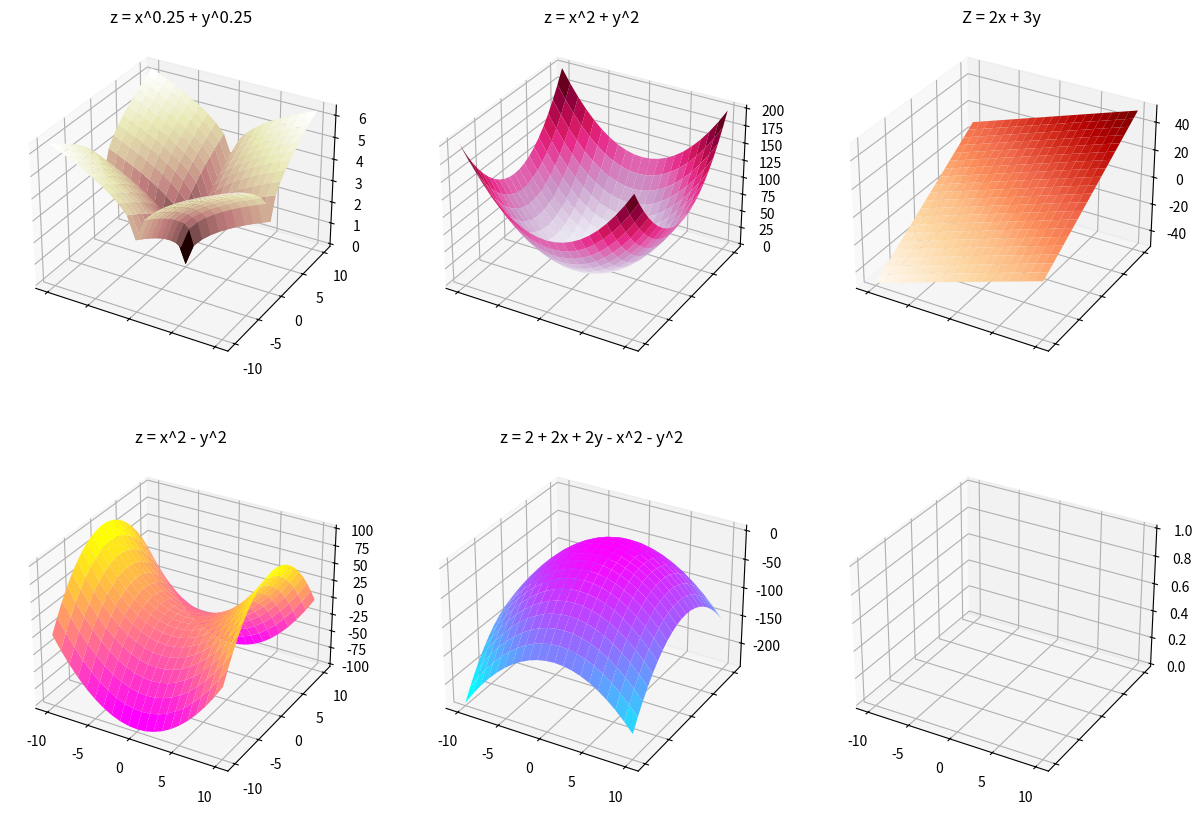

Source code (Python):
import matplotlib.pyplot as plt
import numpy as np

x = np.arange(-10, 11, 1)
y = np.arange(-10, 11, 1)
X, Y = np.meshgrid(x, y)


def func1(x, y):
    return np.sqrt(np.abs(x)) + np.sqrt(np.abs(y))


def func2(x, y):
    return x ** 2 + y ** 2


def func3(x, y):
    return 2 * x + 3 * y


def func4(x, y):
    return x ** 2 - y ** 2


def func5(x, y):
    return 2 + 2 * x + 2 * y - x ** 2 - y ** 2


fig, ax = plt.subplots(2, 3, figsize=(15, 10), subplot_kw={'projection': '3d'}, sharex=True, sharey=True)
ax = ax.flatten()

Z1 = func1(X, Y)
Z2 = func2(X, Y)
Z3 = func3(X, Y)
Z4 = func4(X, Y)
Z5 = func5(X, Y)

ax[0].plot_surface(X, Y, Z1, cmap='pink')
ax[0].set_title('z = x^0.25 + y^0.25')

ax[1].plot_surface(X, Y, Z2, cmap='PuRd')
ax[1].set_title('z = x^2 + y^2')

ax[2].plot_surface(X, Y, Z3, cmap='OrRd')
ax[2].set_title('Z = 2x + 3y')

ax[3].plot_surface(X, Y, Z4, cmap='spring')
ax[3].set_title('z = x^2 - y^2')

ax[4].plot_surface(X, Y, Z5, cmap='cool')
ax[4].set_title('z = 2 + 2x + 2y - x^2 - y^2')
plt.show()
